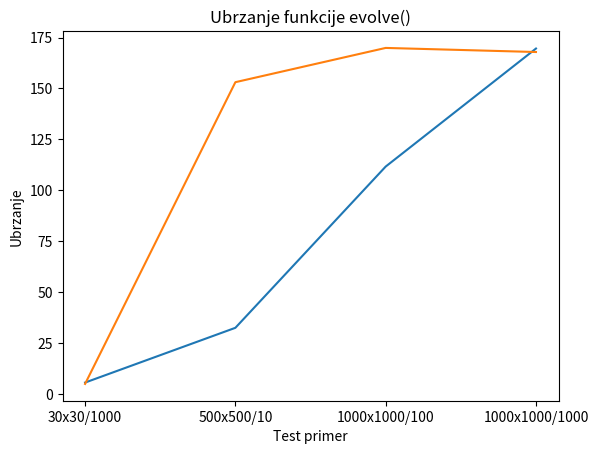

Python code for this plot:
import matplotlib.pyplot as plt


def main():

    test = ["30x30/1000", "500x500/10", "1000x1000/100", "1000x1000/1000"]
    gameoflife_total = [5.5, 32.4, 111.6226415, 169.6081871]
    gameoflife_evolve = [4.833333333, 153.0744681, 169.9098837, 167.9005848]

    plt.plot(test, gameoflife_total)
    plt.title("Ubrzanje izvrsavanja cele aplikacije")
    plt.xlabel("Test primer")
    plt.ylabel("Ubrzanje")
    plt.savefig("./game_of_life_total.png", dpi = 90)
    plt.show()

    plt.plot(test, gameoflife_evolve)
    plt.title("Ubrzanje funkcije evolve()")
    plt.xlabel("Test primer")
    plt.ylabel("Ubrzanje")
    plt.savefig("./game_of_life_evolve.png", dpi = 90)
    plt.show()


if __name__ == "__main__":
    main()